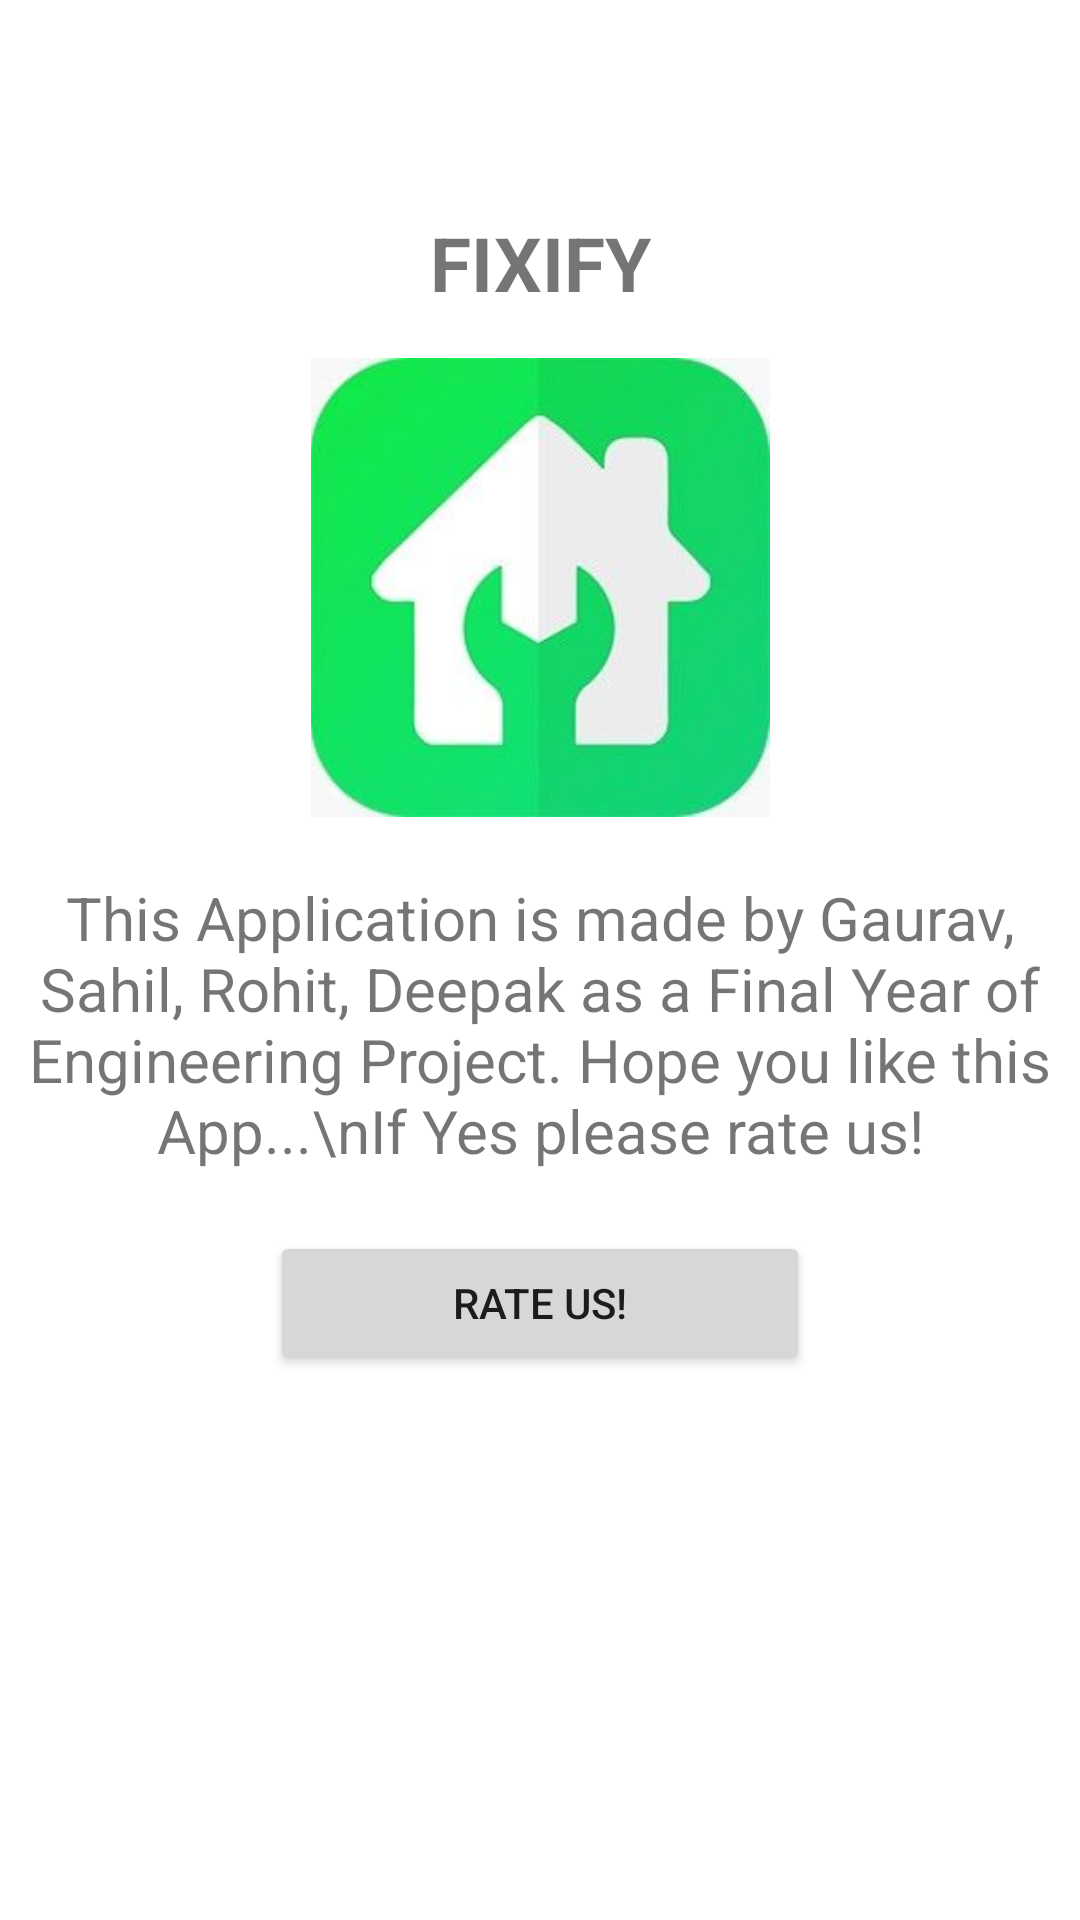

Android layout source for this screen:
<!-- AndroidManifest.xml: application theme Theme.DatabaseFinal -->
<!-- res/layout/activity_aboutus.xml -->
<?xml version="1.0" encoding="utf-8"?>
<LinearLayout xmlns:android="http://schemas.android.com/apk/res/android"
    xmlns:app="http://schemas.android.com/apk/res-auto"
    xmlns:tools="http://schemas.android.com/tools"
    android:layout_width="match_parent"
    android:layout_height="match_parent"
    android:orientation="vertical"
    android:gravity="center"
    tools:context=".UserLogin">

    <TextView
        android:layout_width="match_parent"
        android:layout_height="wrap_content"
        android:gravity="center"
        android:text="FIXIFY"
        android:textSize="25dp"
        android:textStyle="bold"
        android:layout_marginTop="-80sp"
        android:layout_marginBottom="15sp"/>

    <ImageView
        android:id="@+id/imageView"
        android:layout_width="wrap_content"
        android:layout_height="153dp"
        android:layout_below="@+id/textView"
        android:layout_centerHorizontal="true"
        android:layout_marginBottom="20sp"
        android:src="@drawable/logo" />


    <TextView
        android:id="@+id/aboutustext"
        android:layout_width="match_parent"
        android:layout_height="wrap_content"
        android:gravity="center"
        android:textSize="20sp"
        android:text="This Application is made by Gaurav, Sahil, Rohit, Deepak as a Final Year of Engineering Project.
Hope you like this App...\nIf Yes please rate us!"/>


    <Button
        android:id="@+id/btn_rating"
        android:layout_width="180dp"
        android:layout_height="wrap_content"
        android:layout_alignParentEnd="true"
        android:layout_alignParentBottom="true"
        android:layout_marginTop="20dp"
        android:text="Rate Us!" />



</LinearLayout>
<!-- resources referenced by this layout -->
<resources>
  <!-- drawable logo: jpeg bitmap (drawable, 6875 bytes) -->
  <style name="Theme.DatabaseFinal" parent="Theme.MaterialComponents.DayNight.DarkActionBar">
          
          <item name="colorPrimary">@color/purple_500</item>
          <item name="colorPrimaryVariant">@color/purple_700</item>
          <item name="colorOnPrimary">@color/white</item>
          
          <item name="colorSecondary">@color/teal_200</item>
          <item name="colorSecondaryVariant">@color/teal_700</item>
          <item name="colorOnSecondary">@color/black</item>
          
          <item name="android:statusBarColor">?attr/colorPrimaryVariant</item>
          
      </style>
  <!-- not gathered from this repository: default colours our renderer supplied (Android Studio template values) -->
  <color name="purple_500">#FF6200EE</color>
  <color name="purple_700">#FF3700B3</color>
  <color name="teal_200">#FF03DAC5</color>
  <color name="teal_700">#FF018786</color>
  <color name="black">#FF000000</color>
  <color name="white">#FFFFFFFF</color>
</resources>
